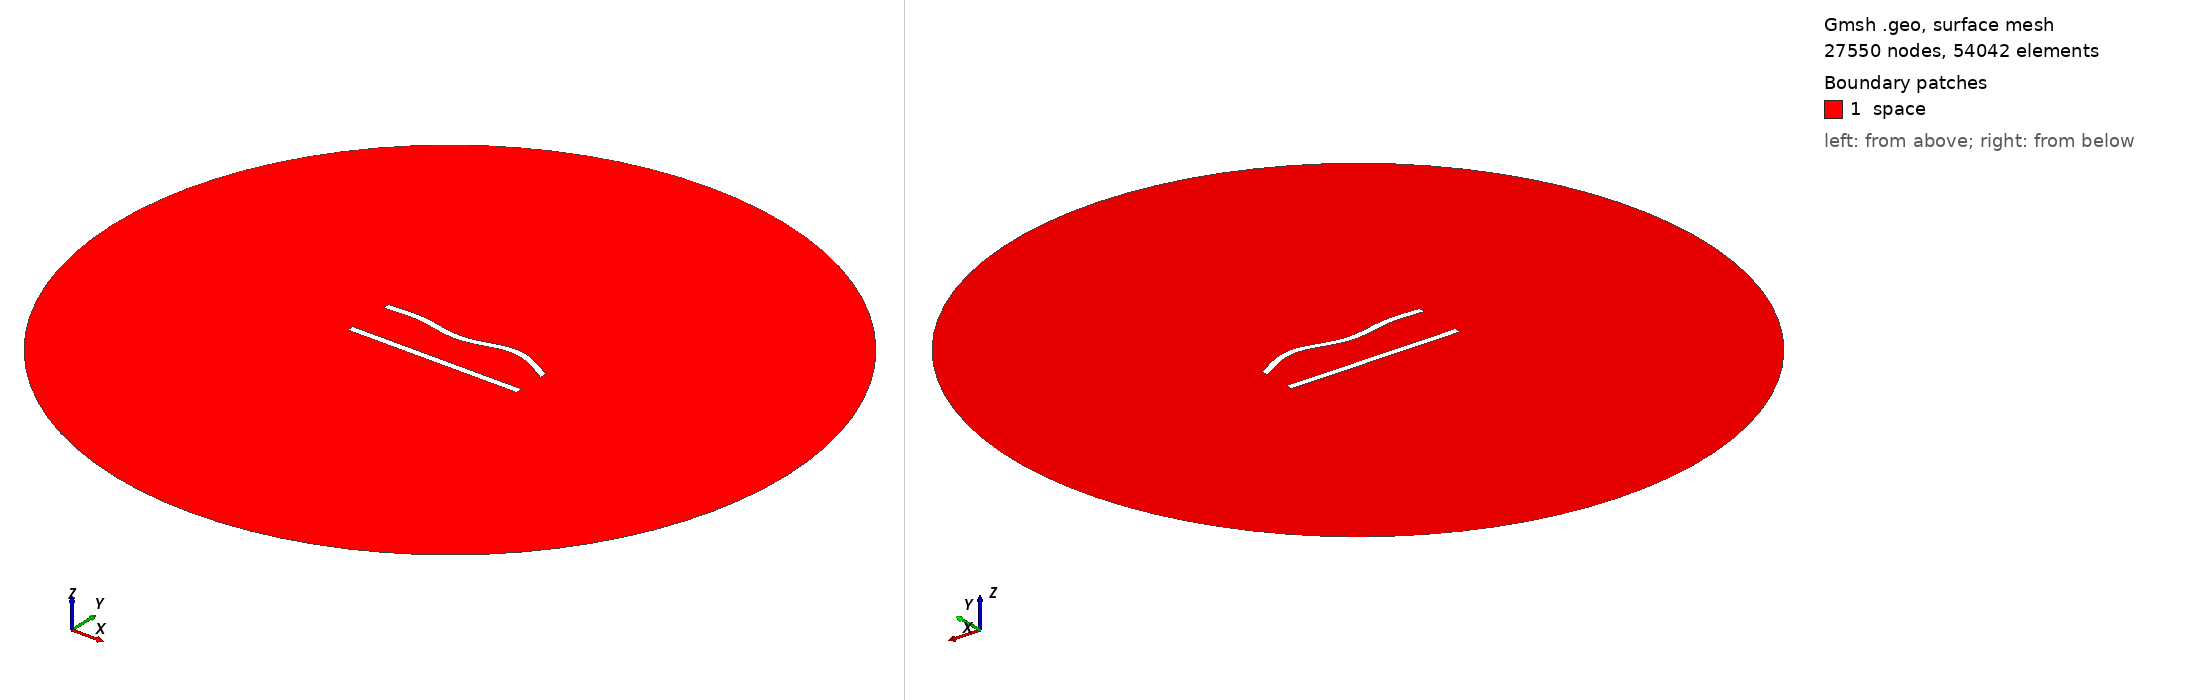

Gmsh geometry script, surface-meshed: 27550 nodes, 54042 surface elements. Boundary patches (legend numbers): 1 space. Left view from above one corner, right view from below the opposite corner. Legend entries are the model's physical surfaces. The drawing asked Gmsh for element sizes between 1% and 20% of the model's largest extent; the script's own settings can give other sizes.

=== 255.geo (drawn) ===
//---------------------------------------
// Geometry kernel
//---------------------------------------

SetFactory("OpenCASCADE");



//---------------------------------------
// Parameters of the geometry
//---------------------------------------

// Overetch of the upper plate
overetch = 0.0;

// Distance between the plates
distance = 27.5;

// Discretization over the x axis (for the deformation)
nx = 50; 

// Length of the plate
L = 100 - overetch; 

// Number of modes
n = 4; 

// 1st mode coefficient
coeff(1) = -1.5;
beta(1) = 0.596864 * 3.1415926535 / L;

// 2nd mode coefficient
coeff(2) = 0.0;
beta(2) = 1.49418 * 3.1415926535 / L;

// 3rd mode coefficient
coeff(3) = -1.5;
beta(3) = 2.50025 * 3.1415926535 / L;

// 4th mode coefficient
coeff(4) = 1.5;
beta(4) = 3.49999 * 3.1415926535 / L;



//---------------------------------------
// Upper plate (deformed rectangle)
//---------------------------------------

// Coordiantes of the upper plate
xmin = -50;
xmax = 50 - overetch;

// Height of the upper plate
yheight = 4 - 2 * overetch;

// Indexes of the points
UpperID[] = {};
LowerID[] = {};
LeftID[] = {};
RightID[] = {};

// Point index
p = 1;

// Horizontal edges
For i In {1:nx}
    x = xmin + (i-1)*(xmax - xmin)/(nx-1);

    y_bottom = distance / 2 + overetch;
    For j In {1:n}
        C = (Cosh(beta(j)*L) + Cos(beta(j)*L)) / (Sinh(beta(j)*L) + Sin(beta(j)*L));
        y_bottom  = y_bottom + coeff(j) * (Cosh(beta(j)*(x+50)) - Cos(beta(j)*(x+50)) - C * (Sinh(beta(j)*(x+50)) - Sin(beta(j)*(x+50))));
    EndFor

    y_top = y_bottom + yheight;

    Point(p) = {x, y_top, 0, 1.0};
    UpperID[i] = p;
    p = p + 1;

    Point(p) = {x, y_bottom, 0, 1.0};
    LowerID[i] = p;
    p = p + 1;
EndFor

// Create point lists
UpperPts[] = {}; LowerPts[] = {};
For i In {1:nx}
  UpperPts[] += {UpperID[i]};
  LowerPts[] += {LowerID[i]};
EndFor

// Build splines
Spline(1) = {UpperPts[]};
Spline(2) = {LowerPts[]};
Line(3) = {LowerPts[nx-1], UpperPts[nx-1]};
Line(4) = {LowerPts[0], UpperPts[0]};

// Build the plane surface
Curve Loop(1) = {2, 3, -1, -4};
Plane Surface(1) = {1};



//---------------------------------------
// Lower plate (rectangle)
//---------------------------------------

// Vertices
Point(1001) = {-50, -distance/2, 0, 1.0};
Point(1002) = { 50, -distance/2, 0, 1.0};
Point(1003) = { 50,  -distance/2 + 4, 0, 1.0};
Point(1004) = {-50,  -distance/2 + 4, 0, 1.0};

// Edges
Line(5) = {1001, 1002};
Line(6) = {1002, 1003};
Line(7) = {1003, 1004};
Line(8) = {1004, 1001};

// Plane surface
Line Loop(2) = {5, 6, 7, 8};
Plane Surface(2) = {2}; 



//---------------------------------------
// Outer (fictious) boundary
//---------------------------------------

// Points
Point(1005) = {0, 0, 0};       // Center
Point(1006) = {200, 0, 0};     // Start point
Point(1007) = {0, 200, 0};     // 90 degrees
Point(1008) = {-200, 0, 0};    // 180 degrees
Point(1009) = {0, -200, 0};    // 270 degrees

// Circle arcs (each needs start, center, end)
Circle(9) = {1006, 1005, 1007};
Circle(10) = {1007, 1005, 1008};
Circle(11) = {1008, 1005, 1009};
Circle(12) = {1009, 1005, 1006};

// Plane surface for the entire domain
Curve Loop(3) = {9, 10, 11, 12};
Surface(3) = {3};

// Subtract the plates from the whole domain to obtain the actual domain where we want to solve the equations
BooleanDifference{ Surface{3}; Delete; }{ Surface{1}; Surface{2}; Delete; }




//---------------------------------------
// Transfinite Lines/Curves
//---------------------------------------

// Set the number of points on the boundaries
r = 6;
d = 0.15;

// Plates
Transfinite Curve {1} = 50*r/4 Using Progression 1;
Transfinite Line {2} = 50*r Using Progression 1;
Transfinite Curve {3, 4} = 2*r Using Progression 1+d;
Transfinite Line {5} = 50*r/4 Using Progression 1;
Transfinite Line {7} = 50*r Using Progression 1;
Transfinite Line {6} = 2*r Using Progression 1-d;
Transfinite Line {8} = 2*r Using Progression 1+d;

// Outer boundary
Transfinite Line {9, 10, 11, 12} = 20 Using Progression 1;



//---------------------------------------
// Physical groups
//---------------------------------------                

// Physical curves (boundaries)
Physical Line("force_segment", 10) = {2};
Physical Line("upper_plate", 11) = {1, 3, 4};
Physical Line("lower_plate", 12) = {5, 6, 7, 8};
Physical Line("boundary", 20) = {9, 10, 11, 12};

// Physical Surfaces
Physical Surface("space", 30) = {3};



//---------------------------------------
// 6. Generate the Mesh
//---------------------------------------

// 2D mesh generation
Mesh 2;
